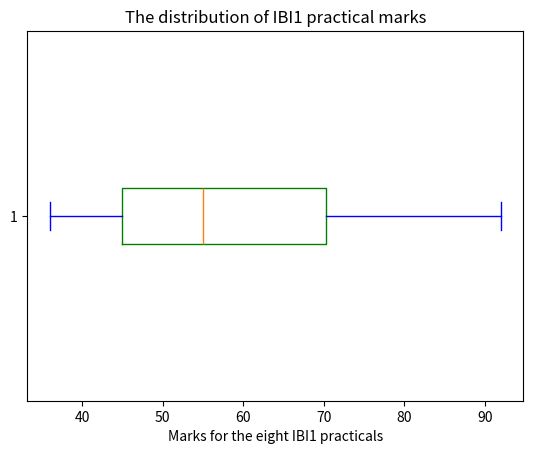

The script that saved this image:
marks=[45,36,86,57,53,92,65,45]
L=sorted(marks)
print(L)

#Create a boxplot
import matplotlib.pyplot as plt
import numpy as np
marks=[45,36,86,57,53,92,65,45]
plt.boxplot(marks,
	    vert=False,
	    notch=False,
	    meanline=True,
            showfliers=True,
            boxprops={'color':'green'},
            whiskerprops={'color':'blue'},
            capprops={'color':'blue'},
		)
plt.title('The distribution of IBI1 practical marks')
plt.xlabel('Marks for the eight IBI1 practicals') 
plt.show()

#Calculate the mean
total=0
for i in L:
	total+=i
average=total/8
print(average)

# [redacted]

